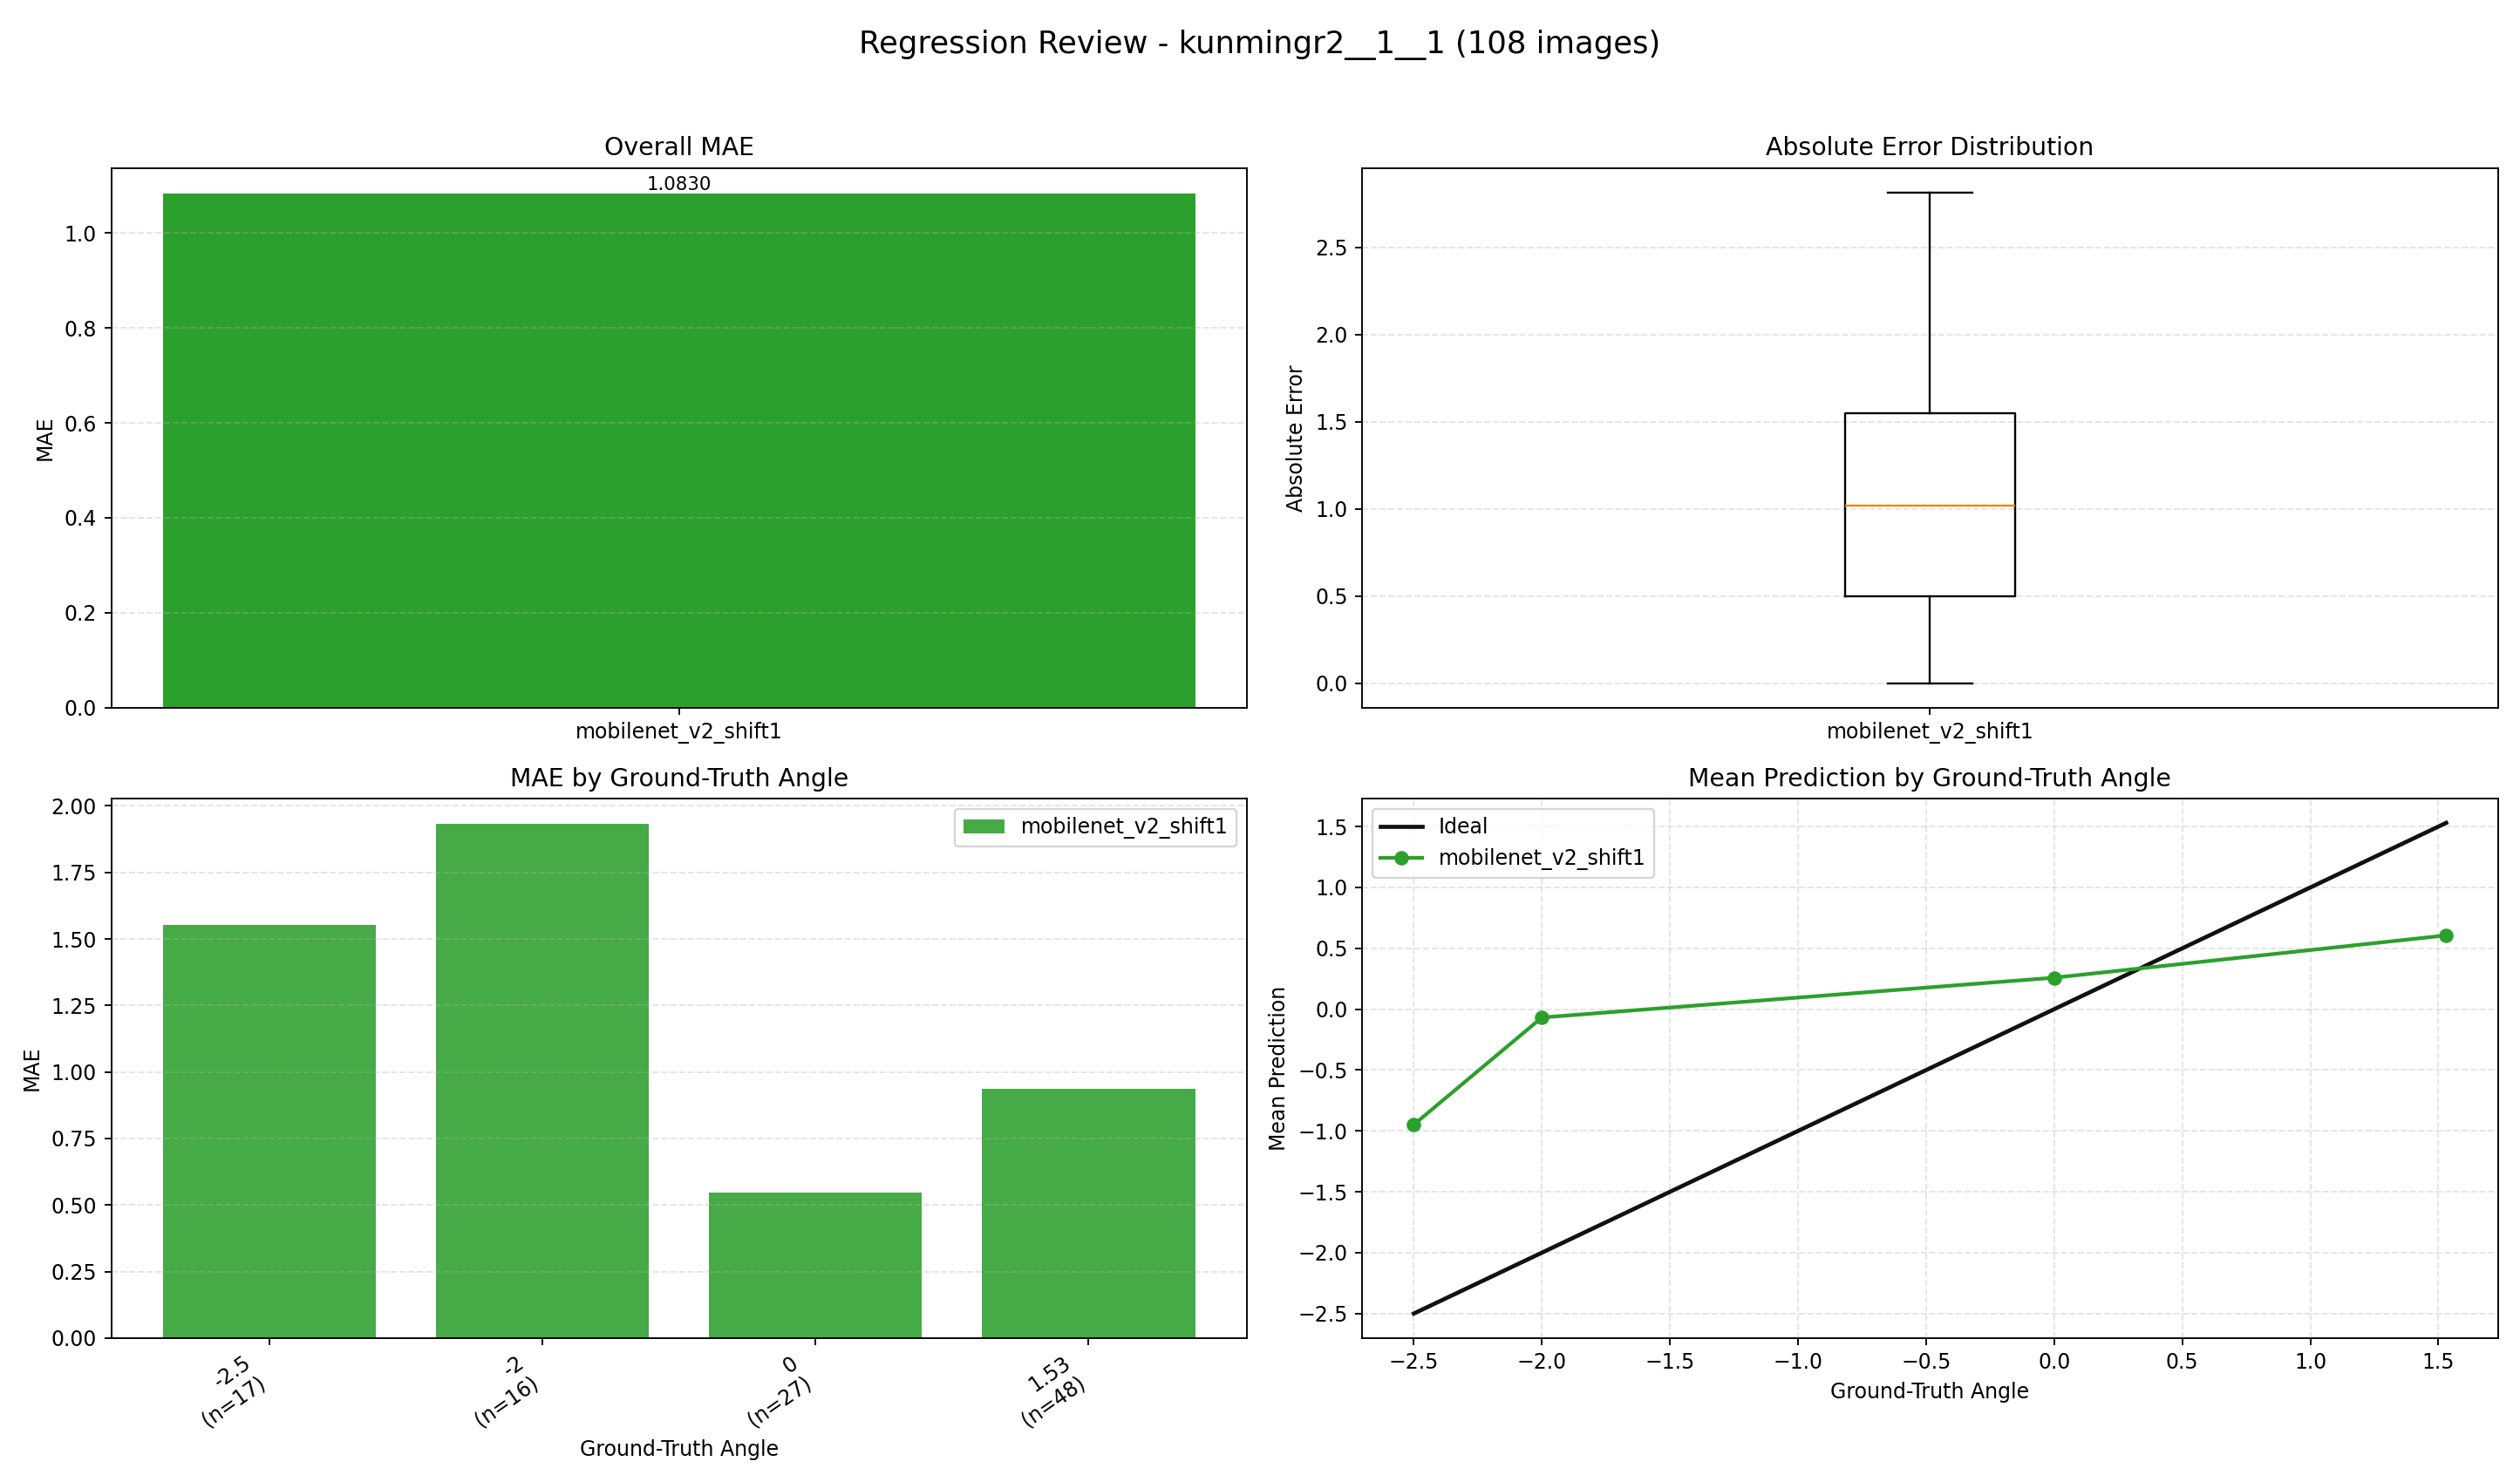

The file beside this chart, header and first rows:
index, image, groundTruth, mobilenet_v2_shift1, mobilenet_v2_shift1_abs_error
0, E:\桌面\kunmingr2\kunmingr2\1\1\0_0.0000.j…, 0.0, 1.091, 1.091
1, E:\桌面\kunmingr2\kunmingr2\1\1\1_0.0000.j…, 0.0, 1.114, 1.114
2, E:\桌面\kunmingr2\kunmingr2\1\1\2_0.0000.j…, 0.0, 0.8712, 0.8712
3, E:\桌面\kunmingr2\kunmingr2\1\1\3_0.0000.j…, 0.0, 0.5903, 0.5903
4, E:\桌面\kunmingr2\kunmingr2\1\1\4_0.0000.j…, 0.0, 0.82, 0.82
5, E:\桌面\kunmingr2\kunmingr2\1\1\5_0.0000.j…, 0.0, -0.04251, 0.04251
6, E:\桌面\kunmingr2\kunmingr2\1\1\6_0.0000.j…, 0.0, 0.1198, 0.1198
7, E:\桌面\kunmingr2\kunmingr2\1\1\7_0.0000.j…, 0.0, 0.08209, 0.08209
8, E:\桌面\kunmingr2\kunmingr2\1\1\8_0.0000.j…, 0.0, 0.2564, 0.2564
9, E:\桌面\kunmingr2\kunmingr2\1\1\9_0.0000.j…, 0.0, 0.05268, 0.05268
10, E:\桌面\kunmingr2\kunmingr2\1\1\10_-2.5000…, -2.5, 0.314, 2.814
11, E:\桌面\kunmingr2\kunmingr2\1\1\11_-2.5000…, -2.5, -0.4419, 2.058
12, E:\桌面\kunmingr2\kunmingr2\1\1\12_-2.5000…, -2.5, -0.7296, 1.77
13, E:\桌面\kunmingr2\kunmingr2\1\1\13_-2.5000…, -2.5, -0.3781, 2.122
14, E:\桌面\kunmingr2\kunmingr2\1\1\14_-2.5000…, -2.5, -0.4601, 2.04
15, E:\桌面\kunmingr2\kunmingr2\1\1\15_-2.5000…, -2.5, -0.9177, 1.582
16, E:\桌面\kunmingr2\kunmingr2\1\1\16_-2.5000…, -2.5, -0.7788, 1.721
17, E:\桌面\kunmingr2\kunmingr2\1\1\17_-2.5000…, -2.5, -1.212, 1.288
18, E:\桌面\kunmingr2\kunmingr2\1\1\18_-2.5000…, -2.5, -1.499, 1.001
19, E:\桌面\kunmingr2\kunmingr2\1\1\19_-2.5000…, -2.5, -1.701, 0.7985
20, E:\桌面\kunmingr2\kunmingr2\1\1\20_-2.5000…, -2.5, -0.9493, 1.551
21, E:\桌面\kunmingr2\kunmingr2\1\1\21_-2.5000…, -2.5, -1.535, 0.9651
22, E:\桌面\kunmingr2\kunmingr2\1\1\22_-2.5000…, -2.5, -1.497, 1.003
23, E:\桌面\kunmingr2\kunmingr2\1\1\23_-2.5000…, -2.5, -1.556, 0.9435
24, E:\桌面\kunmingr2\kunmingr2\1\1\24_-2.5000…, -2.5, -1.512, 0.9877
25, E:\桌面\kunmingr2\kunmingr2\1\1\25_-2.5000…, -2.5, -0.7398, 1.76
26, E:\桌面\kunmingr2\kunmingr2\1\1\26_-2.5000…, -2.5, -0.5229, 1.977
27, E:\桌面\kunmingr2\kunmingr2\1\1\27_0.0000.…, 0.0, 1.063, 1.063
28, E:\桌面\kunmingr2\kunmingr2\1\1\28_0.0000.…, 0.0, 1.227, 1.227
29, E:\桌面\kunmingr2\kunmingr2\1\1\29_0.0000.…, 0.0, 1.49, 1.49
30, E:\桌面\kunmingr2\kunmingr2\1\1\30_1.5300.…, 1.53, 1.315, 0.2147
31, E:\桌面\kunmingr2\kunmingr2\1\1\31_1.5300.…, 1.53, 1.034, 0.4962
32, E:\桌面\kunmingr2\kunmingr2\1\1\32_1.5300.…, 1.53, 1.26, 0.2699
33, E:\桌面\kunmingr2\kunmingr2\1\1\33_1.5300.…, 1.53, 1.08, 0.4505
34, E:\桌面\kunmingr2\kunmingr2\1\1\34_1.5300.…, 1.53, 1.413, 0.1168
35, E:\桌面\kunmingr2\kunmingr2\1\1\35_1.5300.…, 1.53, 1.682, 0.1522
36, E:\桌面\kunmingr2\kunmingr2\1\1\36_1.5300.…, 1.53, 1.53, 0.0004696
37, E:\桌面\kunmingr2\kunmingr2\1\1\37_1.5300.…, 1.53, 1.632, 0.102
38, E:\桌面\kunmingr2\kunmingr2\1\1\38_1.5300.…, 1.53, 1.534, 0.003657
39, E:\桌面\kunmingr2\kunmingr2\1\1\39_1.5300.…, 1.53, 1.24, 0.2897
40, E:\桌面\kunmingr2\kunmingr2\1\1\40_1.5300.…, 1.53, 1.524, 0.006045
41, E:\桌面\kunmingr2\kunmingr2\1\1\41_1.5300.…, 1.53, 0.9871, 0.5429
42, E:\桌面\kunmingr2\kunmingr2\1\1\42_1.5300.…, 1.53, 1.563, 0.0332
43, E:\桌面\kunmingr2\kunmingr2\1\1\43_1.5300.…, 1.53, 0.6496, 0.8804
44, E:\桌面\kunmingr2\kunmingr2\1\1\44_1.5300.…, 1.53, 0.4913, 1.039
45, E:\桌面\kunmingr2\kunmingr2\1\1\45_1.5300.…, 1.53, 0.1617, 1.368
46, E:\桌面\kunmingr2\kunmingr2\1\1\46_1.5300.…, 1.53, 0.08148, 1.449
47, E:\桌面\kunmingr2\kunmingr2\1\1\47_1.5300.…, 1.53, 0.5847, 0.9453
48, E:\桌面\kunmingr2\kunmingr2\1\1\48_1.5300.…, 1.53, 0.3377, 1.192
49, E:\桌面\kunmingr2\kunmingr2\1\1\49_1.5300.…, 1.53, -0.158, 1.688
50, E:\桌面\kunmingr2\kunmingr2\1\1\50_1.5300.…, 1.53, 0.5804, 0.9496
51, E:\桌面\kunmingr2\kunmingr2\1\1\51_1.5300.…, 1.53, -1.075, 2.605
52, E:\桌面\kunmingr2\kunmingr2\1\1\52_1.5300.…, 1.53, -0.3531, 1.883
53, E:\桌面\kunmingr2\kunmingr2\1\1\53_1.5300.…, 1.53, 0.6115, 0.9185
54, E:\桌面\kunmingr2\kunmingr2\1\1\54_1.5300.…, 1.53, 0.2784, 1.252
55, E:\桌面\kunmingr2\kunmingr2\1\1\55_1.5300.…, 1.53, 0.5215, 1.008
56, E:\桌面\kunmingr2\kunmingr2\1\1\56_1.5300.…, 1.53, 0.6598, 0.8702
57, E:\桌面\kunmingr2\kunmingr2\1\1\57_1.5300.…, 1.53, 0.4916, 1.038
58, E:\桌面\kunmingr2\kunmingr2\1\1\58_1.5300.…, 1.53, 0.4485, 1.081
59, E:\桌面\kunmingr2\kunmingr2\1\1\59_1.5300.…, 1.53, 0.5564, 0.9736
... 48 more rows
